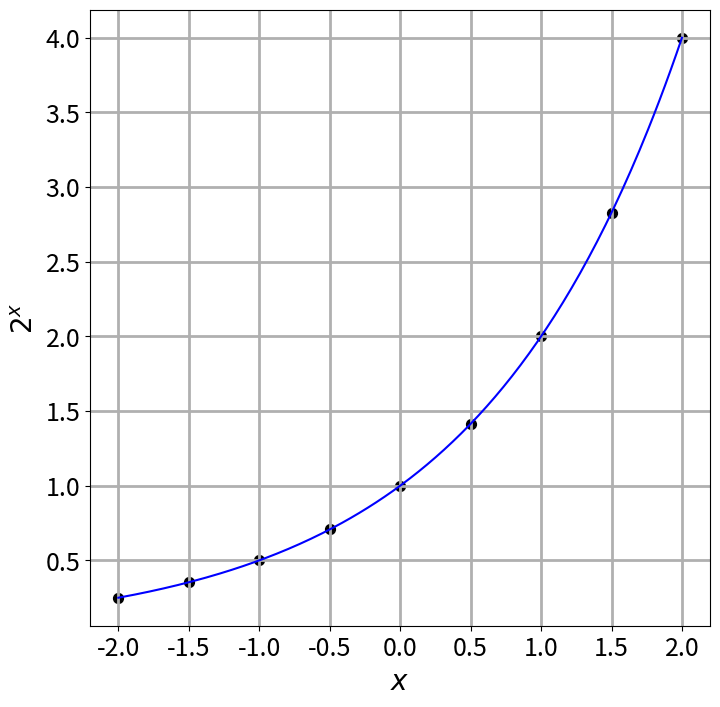
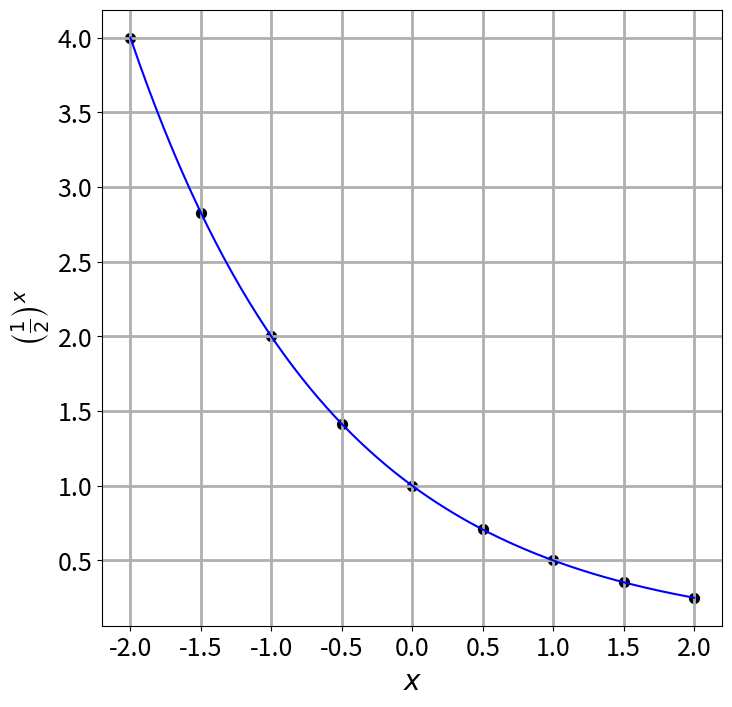
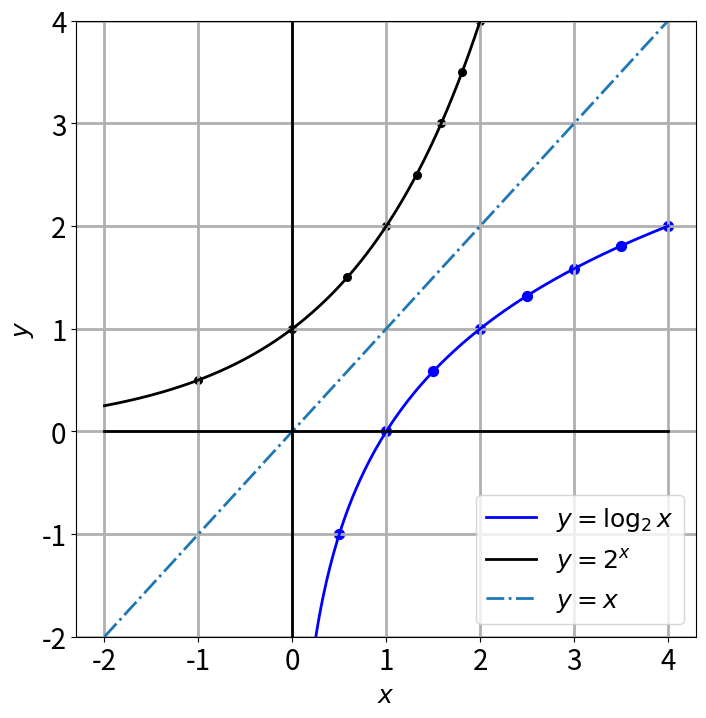
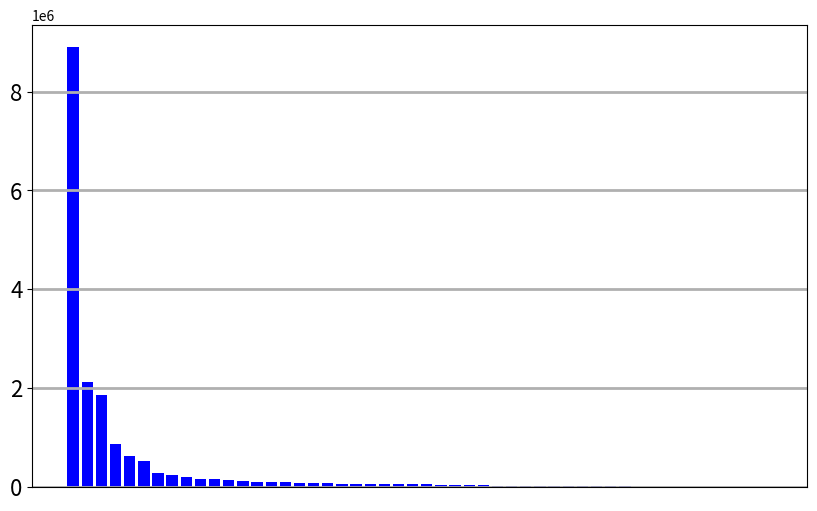
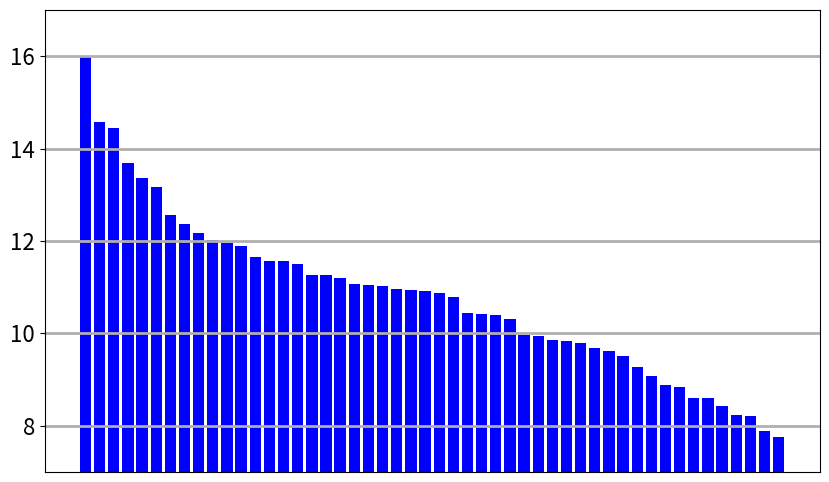
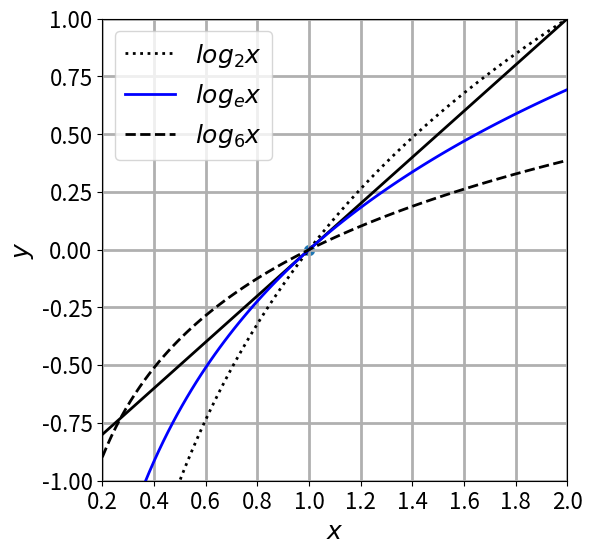
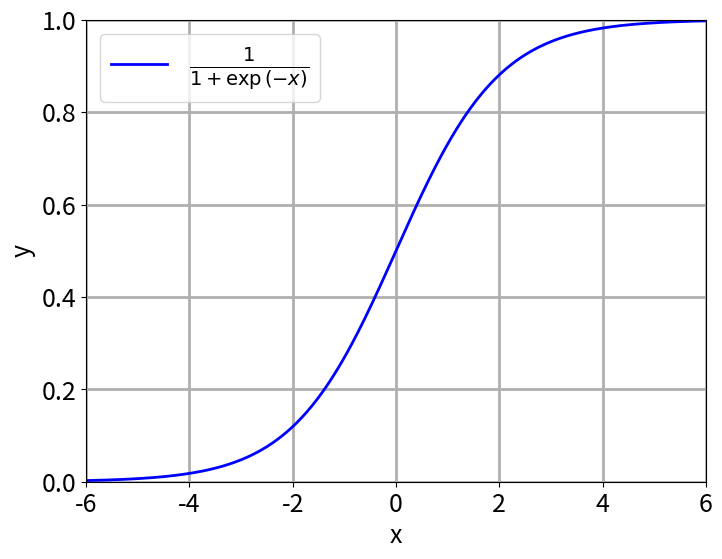
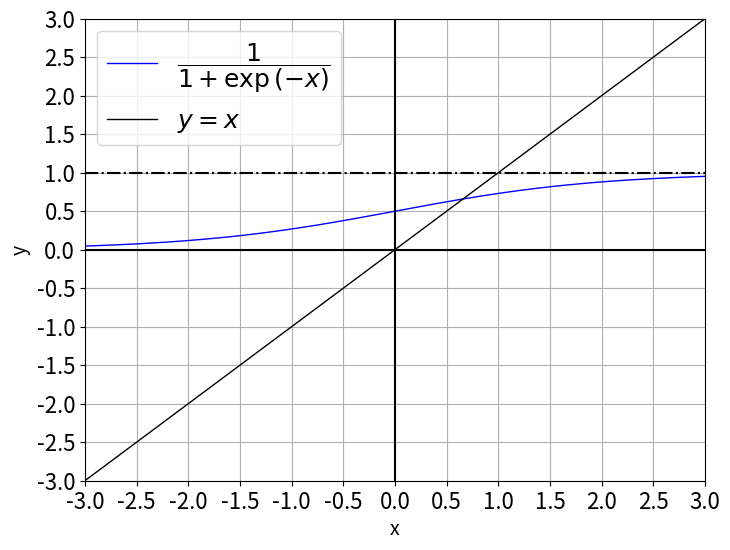

Generate these figures, in order, with matplotlib:
# 必要ライブラリの宣言
import numpy as np
import matplotlib.pyplot as plt

# fig05-01
#　指数関数のグラフ
x = np.linspace(-2, 2, 200)
y = 2**x
x1 = np.linspace(-2, 2, 9)
y1 = 2**x1
plt.figure(figsize=(8,8))
plt.plot(x, y, c='b')
plt.xticks(size=18)
plt.yticks(size=18)
plt.grid(which='major',linestyle='-', lw=2)
plt.scatter(x1, y1, s=50, c='k')
plt.xlabel("$x$", fontsize=20) 
plt.ylabel("$2^x$", fontsize=20)
plt.show()

# fig05-02
# 指数関数のグラフ　その2
x = np.linspace(-2, 2, 200)
y = (1/2)**x
x1 = np.linspace(-2, 2, 9)
y1 = (1/2)**x1
plt.figure(figsize=(8,8))
plt.plot(x, y, c='b')
plt.scatter(x1, y1, s=50, c='k')
plt.xticks(size=18)
plt.yticks(size=18)
plt.grid(which='major',linestyle='-', lw=2)
plt.xlabel("$x$", fontsize=20) 
plt.ylabel(r'$\left(\frac{1}{2}\right)^x$', fontsize=20)
plt.show()

# fig05-05
# 対数のグラフ
x = np.linspace(0, 4, 200)
xx = np.linspace(-2, 2, 200)
x0 = np.delete(x, 0)
y0 = np.log2(x0)
x1 = np.linspace(0, 4, 9)
x2 = np.delete(x1, 0)
y2 = np.log2(x2)
plt.figure(figsize=(8,8))
plt.plot(x0, y0, c='b', label='$y=\log_{2}x$',lw=2)
plt.plot(xx, 2**xx, c='k', label='$y=2^x$',lw=2)
plt.plot([-2,4],[-2,4], linestyle='-.', label='$y=x$', lw=2)
plt.plot([-2,4],[0,0],lw=2,c='k')
plt.plot([0,0],[-2,4],lw=2,c='k')
plt.scatter(x2, y2, s=50, c='b')
plt.scatter(y2, x2, s=30, c='k')
plt.xticks(size=20)
plt.yticks(size=20)
plt.ylim(-2,4)
plt.grid(which='major',linestyle='-',lw=2)
plt.xlabel("$x$", fontsize=18) 
plt.ylabel("$y$", fontsize=18)
plt.legend(fontsize=18)
plt.show()

# 対数関数の応用
sell_list = [[9984, 8901004], [9987, 2126993], [9983, 1861917], [1333, 873295], [1332, 635953], 
             [9989, 528394], [1417, 283236], [1301, 236561], [9974, 193566], [9994, 167334], 
             [1419, 157001], [9997, 146083], [9993, 114111], [9977, 105954], [1413, 105007], 
             [9991, 98729], [9982, 77952], [9995, 77581], [1352, 73761], [9979, 63957], 
             [1379, 63119], [1377, 61844], [1376, 57848], [9990, 56747], [1420, 55504], 
             [1414, 53250], [9996, 48505], [9967, 34353], [9976, 33591], [1407, 32753], 
             [9978, 29919], [9966, 21387], [1430, 20948], [1418, 19082], [1381, 18802], 
             [1429, 18052], [1384, 15982], [9972, 15173], [9980, 13401], [1408, 10599], 
             [9969, 8791], [9992, 7281], [9986, 6944], [9973, 5420], [1380, 5399], 
             [1383, 4623], [1431, 3765], [1382, 3722], [1401, 2660], [1400, 2355]]

import numpy as np
import matplotlib.pyplot as plt
sell_np = np.array(sell_list)

sell_np = np.array(sell_list)
index = range(sell_np.shape[0])
sc_label = ['' for x in sell_np[:,1]]

# fig05-06
# 通常スケールでの棒グラフ
plt.figure(figsize=(10,6))
plt.bar(index,sell_np[:,1], tick_label=sc_label, color='b')
#plt.bar(index,sell_np[:,1], color='b')
plt.grid(lw=2)
plt.xticks([])
plt.yticks(size=16)
plt.show()

# fig-5-07
# logスケールでの棒グラフ
plt.figure(figsize=(10,6))
plt.bar(index, np.log(sell_np[:,1]), tick_label=sc_label, color='b')
plt.ylim(7,17)
plt.grid(lw=2)
plt.xticks([])
plt.yticks(size=16)
plt.show()

import numpy as np
np.set_printoptions(precision=10)
x = np.logspace(0, 11, 12, base=0.1, dtype='float64')
y = np.power(1+x, 1/x)
for i in range(11):
    print( 'x = %12.10f y = %12.10f' % (x[i], y[i]))

xx =  np.linspace(0.2, 2.0, 100)
yy1 = np.log(xx) / np.log(2.0)
yy2 = np.log(xx)
yy3 = np.log(xx) / np.log(6.0)

# fig05-09
plt.figure(figsize=(6,6))
plt.ylim(-1.0, 1.0)
plt.xlim(0.2, 2.0)
plt.xlabel('$x$', fontsize=18)
plt.ylabel('$y$',fontsize=18)
plt.grid(lw=2)
plt.plot([0.2,2.0], [-0.8,1.0],  lw=2, c='black')
plt.plot(xx, yy1, linestyle='dotted', c='black',lw=2, label='$log_{2}x$')
plt.plot(xx, yy2, linestyle='solid', c='b', lw=2, label='$log_{e}x$')
plt.plot(xx, yy3, linestyle='dashed', c='black',lw=2, label='$log_{6}x$')
plt.scatter(1.0, 0.0, s=50)
plt.xticks(size=16)
plt.yticks(size=16)
plt.legend(fontsize=18)
plt.show()

xx =  np.linspace(-6, 6, 500)
yy = 1 / (np.exp(-xx) + 1)

# fig05-10
plt.figure(figsize=(8,6))
plt.ylim(0.0, 1.0)
plt.xlim(-6, 6)
plt.xlabel('x', fontsize=18)
plt.ylabel('y', fontsize=18)
plt.xticks(size=18)
plt.yticks(size=18)
plt.grid(lw=2)
plt.plot(xx, yy, c='b',lw=2, label=r'$\frac{1}{1+\exp{(-x)}}$')
plt.legend(fontsize=20)
plt.show()

plt.figure(figsize=(8,6))
plt.ylim(-3, 3)
plt.xlim(-3, 3)
plt.xticks(np.linspace(-3,3,13))
plt.yticks(np.linspace(-3,3,13))
plt.xlabel('x', fontsize=14)
plt.ylabel('y', fontsize=14)
plt.xticks(size=16)
plt.yticks(size=16)
plt.grid()
plt.plot(xx, yy, c='b', label=r'$\dfrac{1}{1+\exp{(-x)}}$', lw=1)
plt.plot(xx, xx, c='k', label=r'$y = x$', lw=1)
plt.plot([-3,3], [0,0], c='k')
plt.plot([0,0], [-3,3],c='k')
plt.plot([-3,3],[1,1],linestyle='-.',c='k')
plt.legend(fontsize=18)
plt.show()